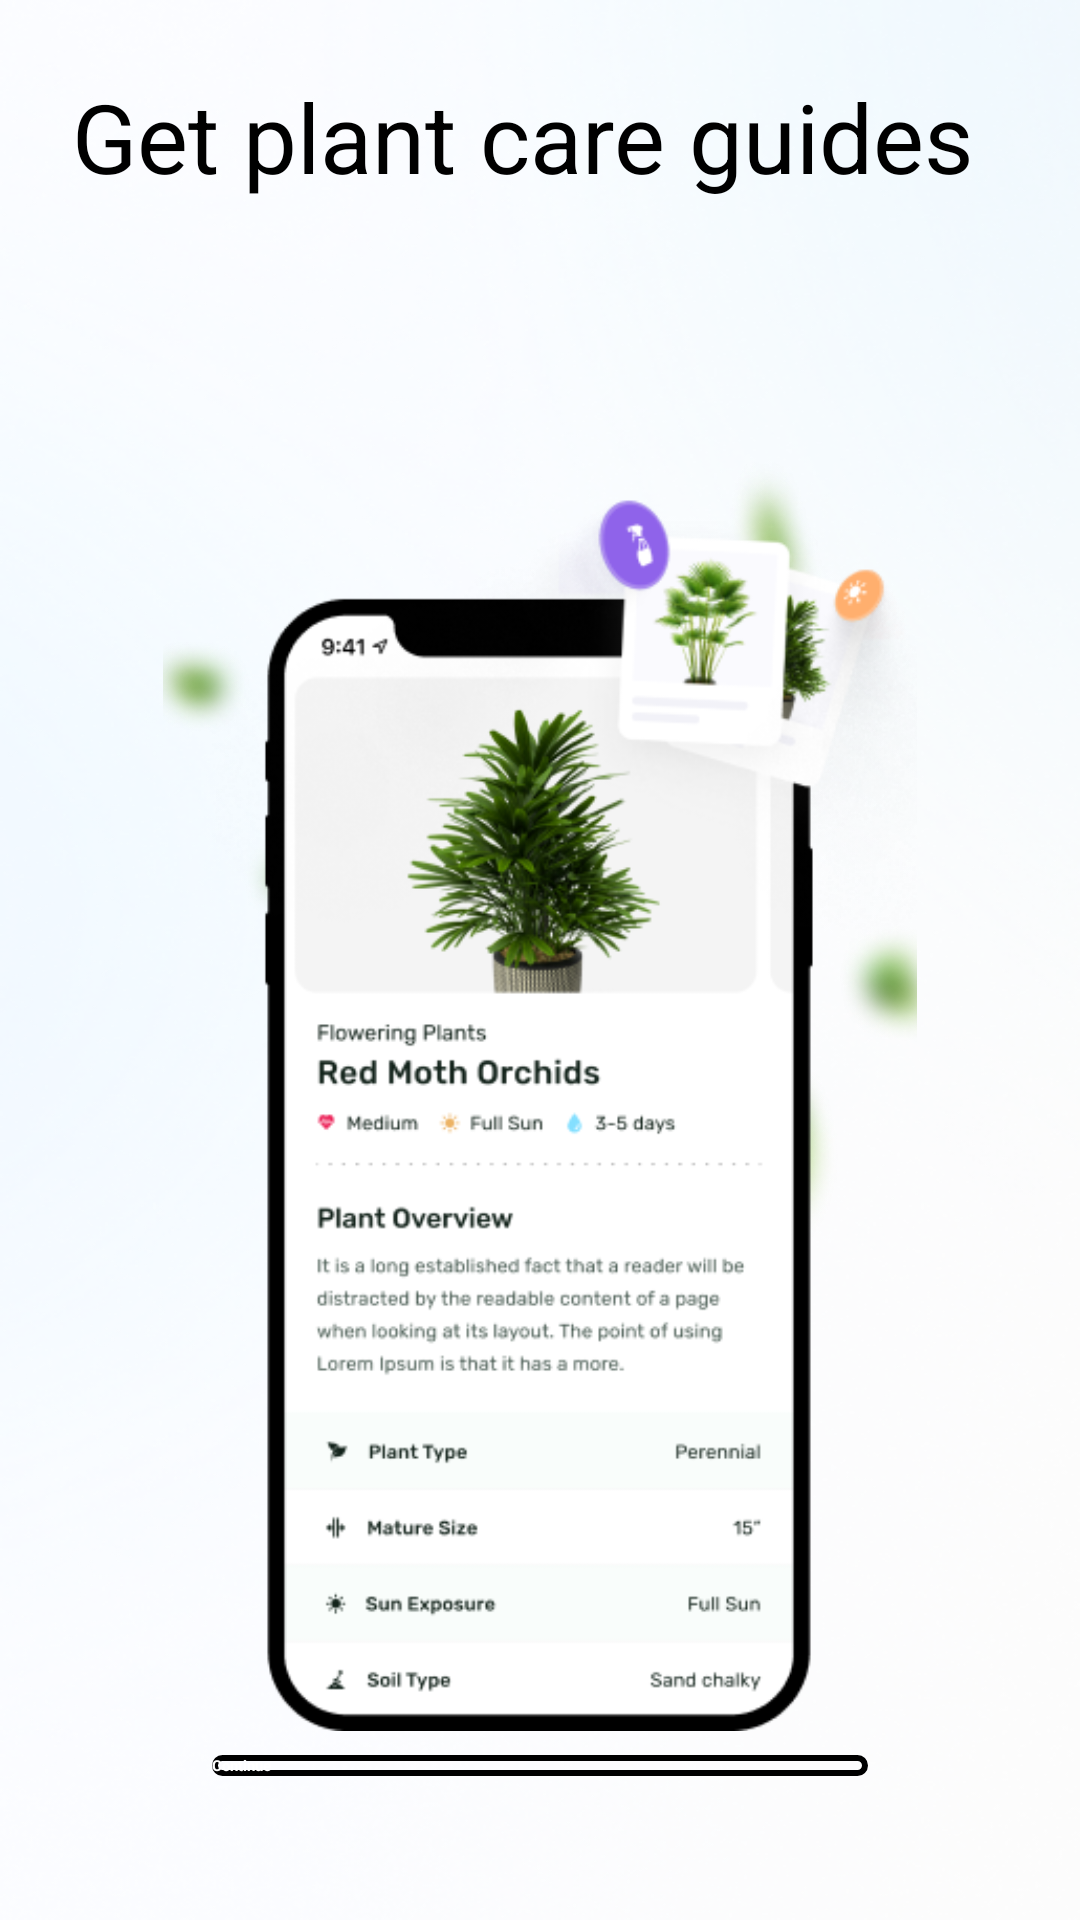

Here is an Android app screen rendered from its layout file. Give the layout XML and the strings, colors and styles it references.
<!-- AndroidManifest.xml: application theme Theme.PlantApp -->
<!-- res/layout/fragment_second_screen.xml -->
<?xml version="1.0" encoding="utf-8"?>
<layout
    xmlns:android="http://schemas.android.com/apk/res/android"
    xmlns:app="http://schemas.android.com/apk/res-auto"
    xmlns:tools="http://schemas.android.com/tools">

    <androidx.constraintlayout.widget.ConstraintLayout
        android:layout_width="match_parent"
        android:layout_height="match_parent"
        android:padding="24dp"
        android:background="@drawable/onboard_2_background"
        tools:context=".presentation.onboarding.pages.SecondScreen">

        <TextView
            android:id="@+id/txt_title"
            android:layout_width="wrap_content"
            android:layout_height="wrap_content"
            android:text="@string/title_second_onboard"
            android:textSize="32sp"
            android:textColor="@android:color/black"
            android:layout_marginBottom="@dimen/medium_margin_default"
            app:layout_constraintTop_toTopOf="parent"
            app:layout_constraintStart_toStartOf="parent"/>

        <ImageView
            android:id="@+id/image"
            android:layout_width="match_parent"
            android:layout_height="0dp"
            android:src="@drawable/onboard_2"
            app:layout_constraintTop_toBottomOf="@id/txt_title"
            app:layout_constraintEnd_toEndOf="parent"
            app:layout_constraintStart_toStartOf="parent"
            app:layout_constraintBottom_toTopOf="@+id/btn_continue"
            android:importantForAccessibility="no" />

        <Button
            android:id="@+id/btn_continue"
            android:layout_width="0dp"
            android:layout_height="wrap_content"
            android:background="@drawable/button_background"
            android:layout_marginBottom="24dp"
            android:layout_marginTop="@dimen/medium_margin_default"
            android:text="@string/title_continue"
            android:textColor="@color/white"
            android:textStyle="bold"
            app:layout_constraintWidth_percent="0.7"
            app:layout_constraintEnd_toEndOf="parent"
            app:layout_constraintStart_toStartOf="parent"
            app:layout_constraintBottom_toBottomOf="parent"
            app:layout_constraintTop_toBottomOf="@id/image" />

    </androidx.constraintlayout.widget.ConstraintLayout>
</layout>
<!-- resources referenced by this layout -->
<resources>
  <dimen name="medium_margin_default">8dp</dimen>
  <!-- drawable button_background (drawable) -->
  <?xml version="1.0" encoding="utf-8"?>
  <shape xmlns:android="http://schemas.android.com/apk/res/android">
      <solid android:color="@color/green" />
      <stroke
          android:color="@color/green"
          android:width="2dp" />
      <corners android:radius="@dimen/medium_margin_default" />
  </shape>
  <!-- drawable onboard_2: png bitmap (drawable, 125297 bytes) -->
  <!-- drawable onboard_2_background: png bitmap (drawable, 181553 bytes) -->
  <string name="title_continue">Continue</string>
  <string name="title_second_onboard">Get plant care guides</string>
  <!-- not gathered from this repository: default colours our renderer supplied (Android Studio template values) -->
  <color name="white">#FFFFFFFF</color>
</resources>
